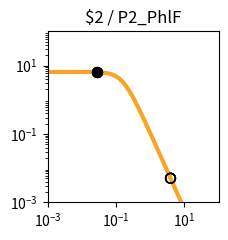

This figure's Python source: (Note: this script raises an exception after producing the figure.)
import matplotlib.pyplot as plt
import matplotlib.ticker as ticker
import numpy as np

fig, ax = plt.subplots(figsize=(2.5,2.5))

plt.xlim(1.000000e-03, 1.000000e+02)
plt.ylim(1.000000e-03, 1.000000e+02)

x = np.array([1.000000e-03,1.122018e-03,1.258925e-03,1.412538e-03,1.584893e-03,1.778279e-03,1.995262e-03,2.238721e-03,2.511886e-03,2.818383e-03,3.162278e-03,3.548134e-03,3.981072e-03,4.466836e-03,5.011872e-03,5.623413e-03,6.309573e-03,7.079458e-03,7.943282e-03,8.912509e-03,1.000000e-02,1.122018e-02,1.258925e-02,1.412538e-02,1.584893e-02,1.778279e-02,1.995262e-02,2.238721e-02,2.511886e-02,2.818383e-02,3.162278e-02,3.548134e-02,3.981072e-02,4.466836e-02,5.011872e-02,5.623413e-02,6.309573e-02,7.079458e-02,7.943282e-02,8.912509e-02,1.000000e-01,1.122018e-01,1.258925e-01,1.412538e-01,1.584893e-01,1.778279e-01,1.995262e-01,2.238721e-01,2.511886e-01,2.818383e-01,3.162278e-01,3.548134e-01,3.981072e-01,4.466836e-01,5.011872e-01,5.623413e-01,6.309573e-01,7.079458e-01,7.943282e-01,8.912509e-01,1.000000e+00,1.122018e+00,1.258925e+00,1.412538e+00,1.584893e+00,1.778279e+00,1.995262e+00,2.238721e+00,2.511886e+00,2.818383e+00,3.162278e+00,3.548134e+00,3.981072e+00,4.466836e+00,5.011872e+00,5.623413e+00,6.309573e+00,7.079458e+00,7.943282e+00,8.912509e+00,1.000000e+01,1.122018e+01,1.258925e+01,1.412538e+01,1.584893e+01,1.778279e+01,1.995262e+01,2.238721e+01,2.511886e+01,2.818383e+01,3.162278e+01,3.548134e+01,3.981072e+01,4.466836e+01,5.011872e+01,5.623413e+01,6.309573e+01,7.079458e+01,7.943282e+01,8.912509e+01,1.000000e+02,])
y = np.array([6.504924e+00,6.504901e+00,6.504872e+00,6.504835e+00,6.504786e+00,6.504723e+00,6.504642e+00,6.504537e+00,6.504401e+00,6.504225e+00,6.503998e+00,6.503703e+00,6.503322e+00,6.502830e+00,6.502192e+00,6.501368e+00,6.500302e+00,6.498923e+00,6.497140e+00,6.494835e+00,6.491855e+00,6.488004e+00,6.483028e+00,6.476602e+00,6.468308e+00,6.457608e+00,6.443818e+00,6.426063e+00,6.403239e+00,6.373948e+00,6.336450e+00,6.288585e+00,6.227724e+00,6.150710e+00,6.053856e+00,5.932986e+00,5.783592e+00,5.601124e+00,5.381470e+00,5.121621e+00,4.820487e+00,4.479722e+00,4.104353e+00,3.702930e+00,3.287010e+00,2.869959e+00,2.465285e+00,2.084943e+00,1.738035e+00,1.430171e+00,1.163529e+00,9.374175e-01,7.490845e-01,5.945482e-01,4.692935e-01,3.687800e-01,2.887645e-01,2.254724e-01,1.756608e-01,1.366142e-01,1.061015e-01,8.231576e-02,6.380909e-02,4.943117e-02,3.827374e-02,2.962316e-02,2.292085e-02,1.773080e-02,1.371346e-02,1.060486e-02,8.200039e-03,6.340014e-03,4.901583e-03,3.789314e-03,2.929329e-03,2.264449e-03,1.750438e-03,1.353080e-03,1.045909e-03,8.084622e-04,6.249165e-04,4.830382e-04,3.733694e-04,2.885987e-04,2.230739e-04,1.724258e-04,1.332769e-04,1.030165e-04,7.962664e-05,6.154738e-05,4.757300e-05,3.677149e-05,2.842247e-05,2.196910e-05,1.698097e-05,1.312541e-05,1.014526e-05,7.841753e-06,6.061265e-06,4.685041e-06,3.621291e-06,])
c = "#f9a427"

hi_x = np.array([2.780000e-02,2.780000e-02,2.780000e-02,2.780000e-02,])
hi_y = np.array([6.377830e+00,6.377830e+00,6.377830e+00,6.377830e+00,])
lo_x = np.array([3.923900e+00,3.923900e+00,3.923900e+00,3.923900e+00,])
lo_y = np.array([5.062658e-03,5.062658e-03,5.062658e-03,5.062658e-03,])

plt.loglog(x,y,lw=3,color=c)
plt.scatter(hi_x,hi_y,marker='o',s=50,color='black',zorder=10)
plt.scatter(lo_x,lo_y,marker='o',s=50,edgecolors='black',color='none',zorder=10)

plt.title("$2 / P2_PhlF")

ax.xaxis.set_major_locator(ticker.LogLocator(numticks=3))
ax.yaxis.set_major_locator(ticker.LogLocator(numticks=3))

ax.set_aspect('equal')
plt.tight_layout()

plt.savefig("/content/output/0x01/response_plot_$2_P2_PhlF.png", bbox_inches='tight')
